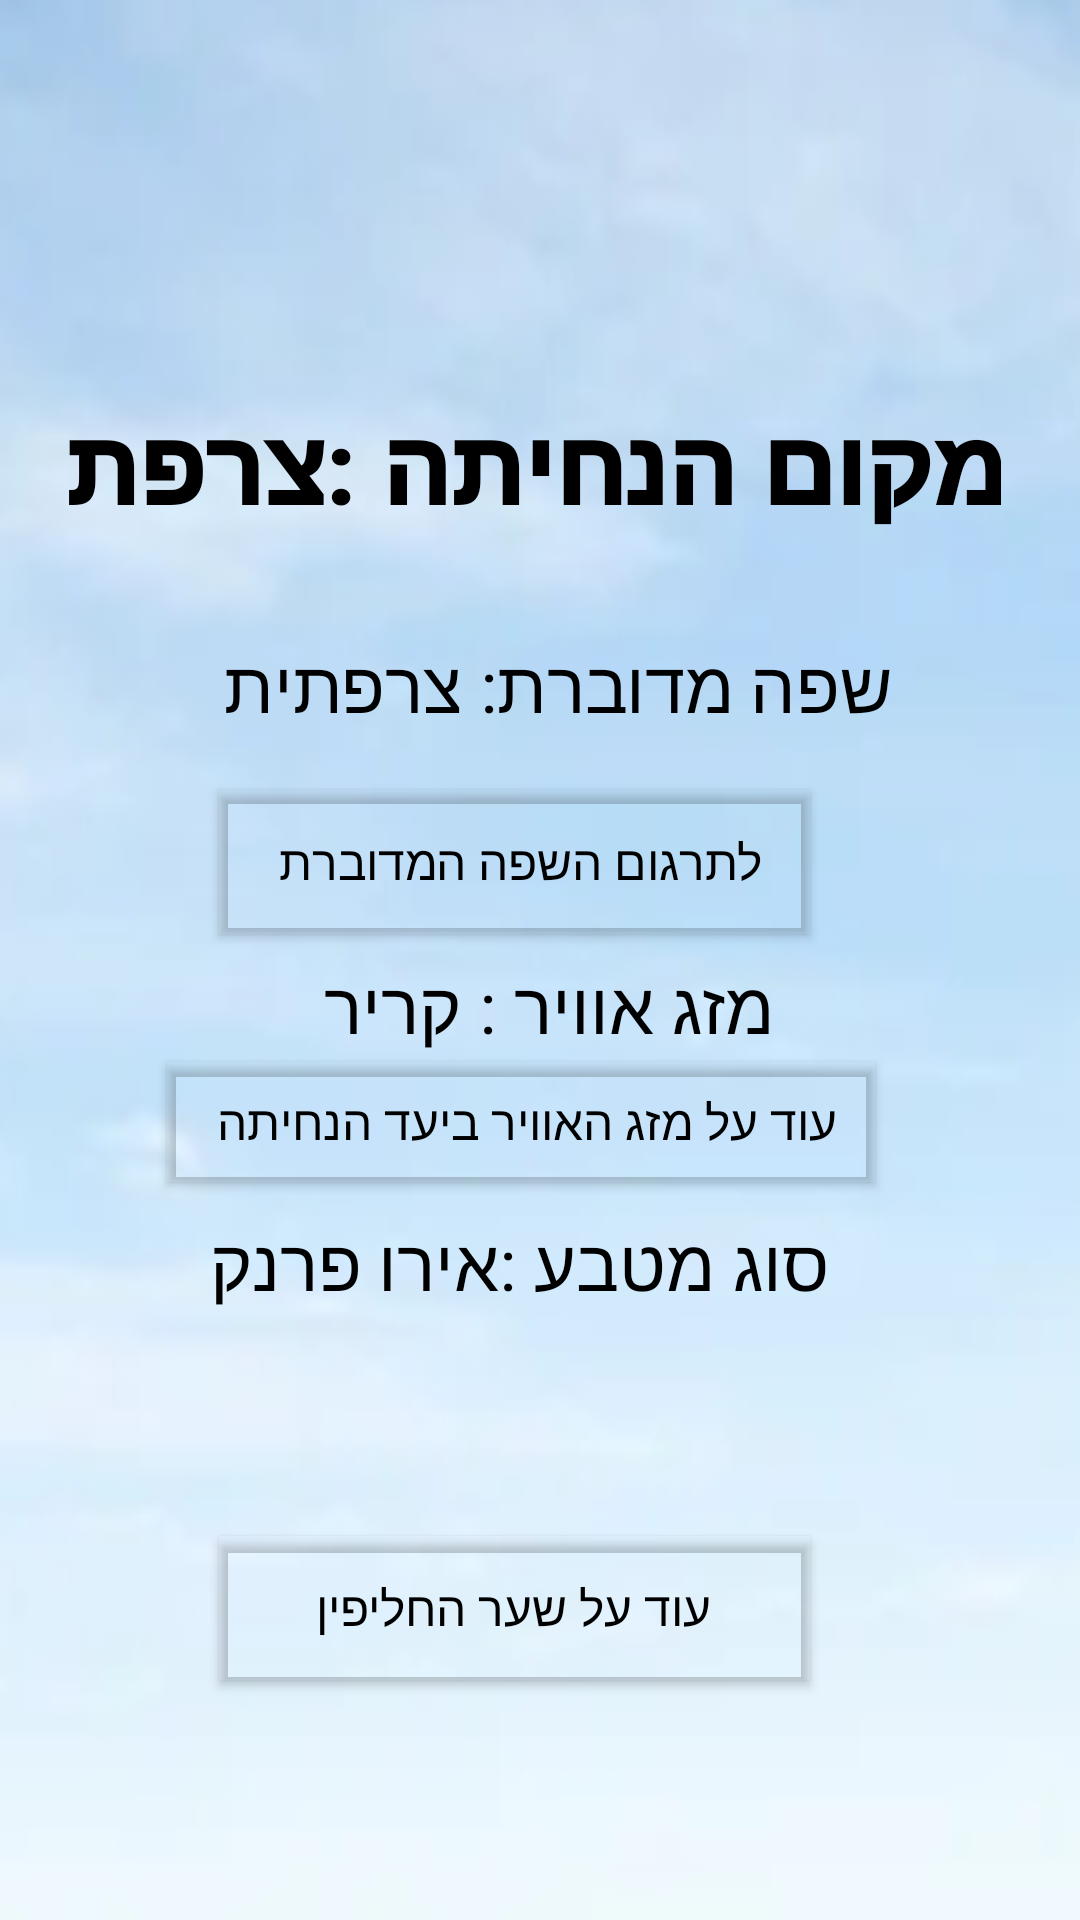

Here is an Android app screen rendered from its layout file. Give the layout XML and the strings, colors and styles it references.
<!-- AndroidManifest.xml: application theme Theme.TasimWithYouApp -->
<!-- res/layout/fragment_fragmentmenu3.xml -->
<?xml version="1.0" encoding="utf-8"?>
<androidx.constraintlayout.widget.ConstraintLayout xmlns:android="http://schemas.android.com/apk/res/android"
    xmlns:app="http://schemas.android.com/apk/res-auto"
    xmlns:tools="http://schemas.android.com/tools"
    android:id="@+id/linearLayout"
    android:layout_width="match_parent"
    android:layout_height="match_parent"
    android:background="@mipmap/back_r"
    android:textAlignment="center"
    android:textDirection="rtl"
    app:layoutDescription="@xml/fragment_fragmentmenu3_scene"
    tools:context=".fragments.menu.Fragmentmenu3" >

    <TextView
        android:id="@+id/textView2"
        android:layout_width="318dp"
        android:layout_height="51dp"
        android:layout_marginBottom="142dp"
        android:fontFamily="sans-serif-black"
        android:text="מקום הנחיתה :צרפת "
        android:textAlignment="center"
        android:textColor="@color/black"
        android:textDirection="rtl"
        android:textSize="34sp"
        app:layout_constraintBottom_toBottomOf="parent"
        app:layout_constraintEnd_toEndOf="parent"
        app:layout_constraintHorizontal_bias="0.376"
        app:layout_constraintStart_toStartOf="parent"
        app:layout_constraintTop_toTopOf="parent"
        app:layout_constraintVertical_bias="0.295" />

    <TextView
        android:id="@+id/textView3"
        android:layout_width="255dp"
        android:layout_height="36dp"
        android:text="שפה מדוברת: צרפתית  "
        android:textAlignment="center"
        android:textColor="@color/black"
        android:textDirection="rtl"
        android:textSize="24sp"
        app:layout_constraintBottom_toBottomOf="parent"
        app:layout_constraintEnd_toEndOf="parent"
        app:layout_constraintStart_toStartOf="parent"
        app:layout_constraintTop_toTopOf="parent"
        app:layout_constraintVertical_bias="0.351"
        app:textLocale="@string/app_name" />

    <Button
        android:id="@+id/button"
        android:layout_width="197dp"
        android:layout_height="48dp"
        android:background="@drawable/menu2"
        android:backgroundTint="@android:color/transparent"
        android:elegantTextHeight="false"
        android:focusableInTouchMode="false"
        android:fontFamily="sans-serif"
        android:freezesText="false"
        android:onClick="tםTranslate"
        android:text="לתרגום השפה המדוברת "
        android:textAllCaps="false"
        android:textColor="@color/black"
        android:textSize="16sp"
        app:layout_constraintBottom_toBottomOf="parent"
        app:layout_constraintEnd_toEndOf="parent"
        app:layout_constraintHorizontal_bias="0.448"
        app:layout_constraintStart_toStartOf="parent"
        app:layout_constraintTop_toTopOf="parent"
        app:layout_constraintVertical_bias="0.445" />

    <TextView
        android:id="@+id/textView4"
        android:layout_width="255dp"
        android:layout_height="36dp"
        android:text="מזג אוויר : קריר "
        android:textAlignment="center"
        android:textColor="@color/black"
        android:textDirection="rtl"
        android:textSize="24sp"
        app:layout_constraintBottom_toBottomOf="parent"
        app:layout_constraintEnd_toEndOf="parent"
        app:layout_constraintStart_toStartOf="parent"
        app:layout_constraintTop_toTopOf="parent"
        app:layout_constraintVertical_bias="0.528"
        app:textLocale="@string/app_name" />

    <Button
        android:id="@+id/button2"
        android:layout_width="236dp"
        android:layout_height="40dp"
        android:background="@drawable/menu2"
        android:backgroundTint="@android:color/transparent"
        android:elegantTextHeight="false"
        android:focusableInTouchMode="false"
        android:fontFamily="sans-serif"
        android:freezesText="false"
        android:onClick="toWeather"
        android:text="עוד על מזג האוויר ביעד הנחיתה "
        android:textAllCaps="false"
        android:textColor="@color/black"
        android:textSize="16sp"
        app:layout_constraintBottom_toBottomOf="parent"
        app:layout_constraintEnd_toEndOf="parent"
        app:layout_constraintHorizontal_bias="0.448"
        app:layout_constraintStart_toStartOf="parent"
        app:layout_constraintTop_toTopOf="parent"
        app:layout_constraintVertical_bias="0.59" />

    <TextView
        android:id="@+id/textView5"
        android:layout_width="279dp"
        android:layout_height="36dp"
        android:text="סוג מטבע :אירו פרנק "
        android:textAlignment="center"
        android:textColor="@color/black"
        android:textDirection="rtl"
        android:textSize="24sp"
        app:layout_constraintBottom_toBottomOf="parent"
        app:layout_constraintEnd_toEndOf="parent"
        app:layout_constraintHorizontal_bias="0.384"
        app:layout_constraintStart_toStartOf="parent"
        app:layout_constraintTop_toTopOf="parent"
        app:layout_constraintVertical_bias="0.67"
        app:textLocale="@string/app_name" />

    <Button
        android:id="@+id/button3"
        android:layout_width="197dp"
        android:layout_height="48dp"
        android:layout_marginTop="512dp"
        android:background="@drawable/menu2"
        android:backgroundTint="@android:color/transparent"
        android:elegantTextHeight="false"
        android:focusableInTouchMode="false"
        android:fontFamily="sans-serif"
        android:freezesText="false"
        android:onClick="toChange"
        android:text="עוד על שער החליפין"
        android:textAllCaps="false"
        android:textColor="@color/black"
        android:textSize="16sp"
        app:layout_constraintBottom_toBottomOf="parent"
        app:layout_constraintEnd_toEndOf="parent"
        app:layout_constraintHorizontal_bias="0.448"
        app:layout_constraintStart_toStartOf="parent"
        app:layout_constraintTop_toTopOf="parent"
        app:layout_constraintVertical_bias="0.0" />

</androidx.constraintlayout.widget.ConstraintLayout>
<!-- resources referenced by this layout -->
<resources>
  <color name="black">#FF000000</color>
  <!-- drawable menu2 (drawable) -->
  <?xml version="1.0" encoding="utf-8"?>
  <shape xmlns:android="http://schemas.android.com/apk/res/android">
  
      <gradient android:angle="225"
          android:startColor="@color/white"
          android:centerColor="@color/white"
          android:endColor="@color/white"/>
  
  </shape>
  <!-- mipmap back_r: png bitmap (mipmap-xxxhdpi, 82417 bytes) -->
  <string name="app_name">TasimWithYouApp</string>
  <style name="Theme.TasimWithYouApp" parent="Theme.AppCompat.DayNight.DarkActionBar">
          
          <item name="colorPrimary">@color/purple_500</item>
          <item name="colorPrimaryVariant">@color/purple_700</item>
          <item name="colorOnPrimary">@color/white</item>
          
          <item name="colorSecondary">@color/teal_200</item>
          <item name="colorSecondaryVariant">@color/teal_700</item>
          <item name="colorOnSecondary">@color/black</item>
          
          <item name="android:statusBarColor">?attr/colorPrimaryVariant</item>
          
      </style>
  <color name="white">#FFFFFFFF</color>
  <color name="purple_500">#33408C</color>
  <color name="purple_700">#3F51B5</color>
  <color name="teal_200">#FF03DAC5</color>
  <color name="teal_700">#FF018786</color>
</resources>
